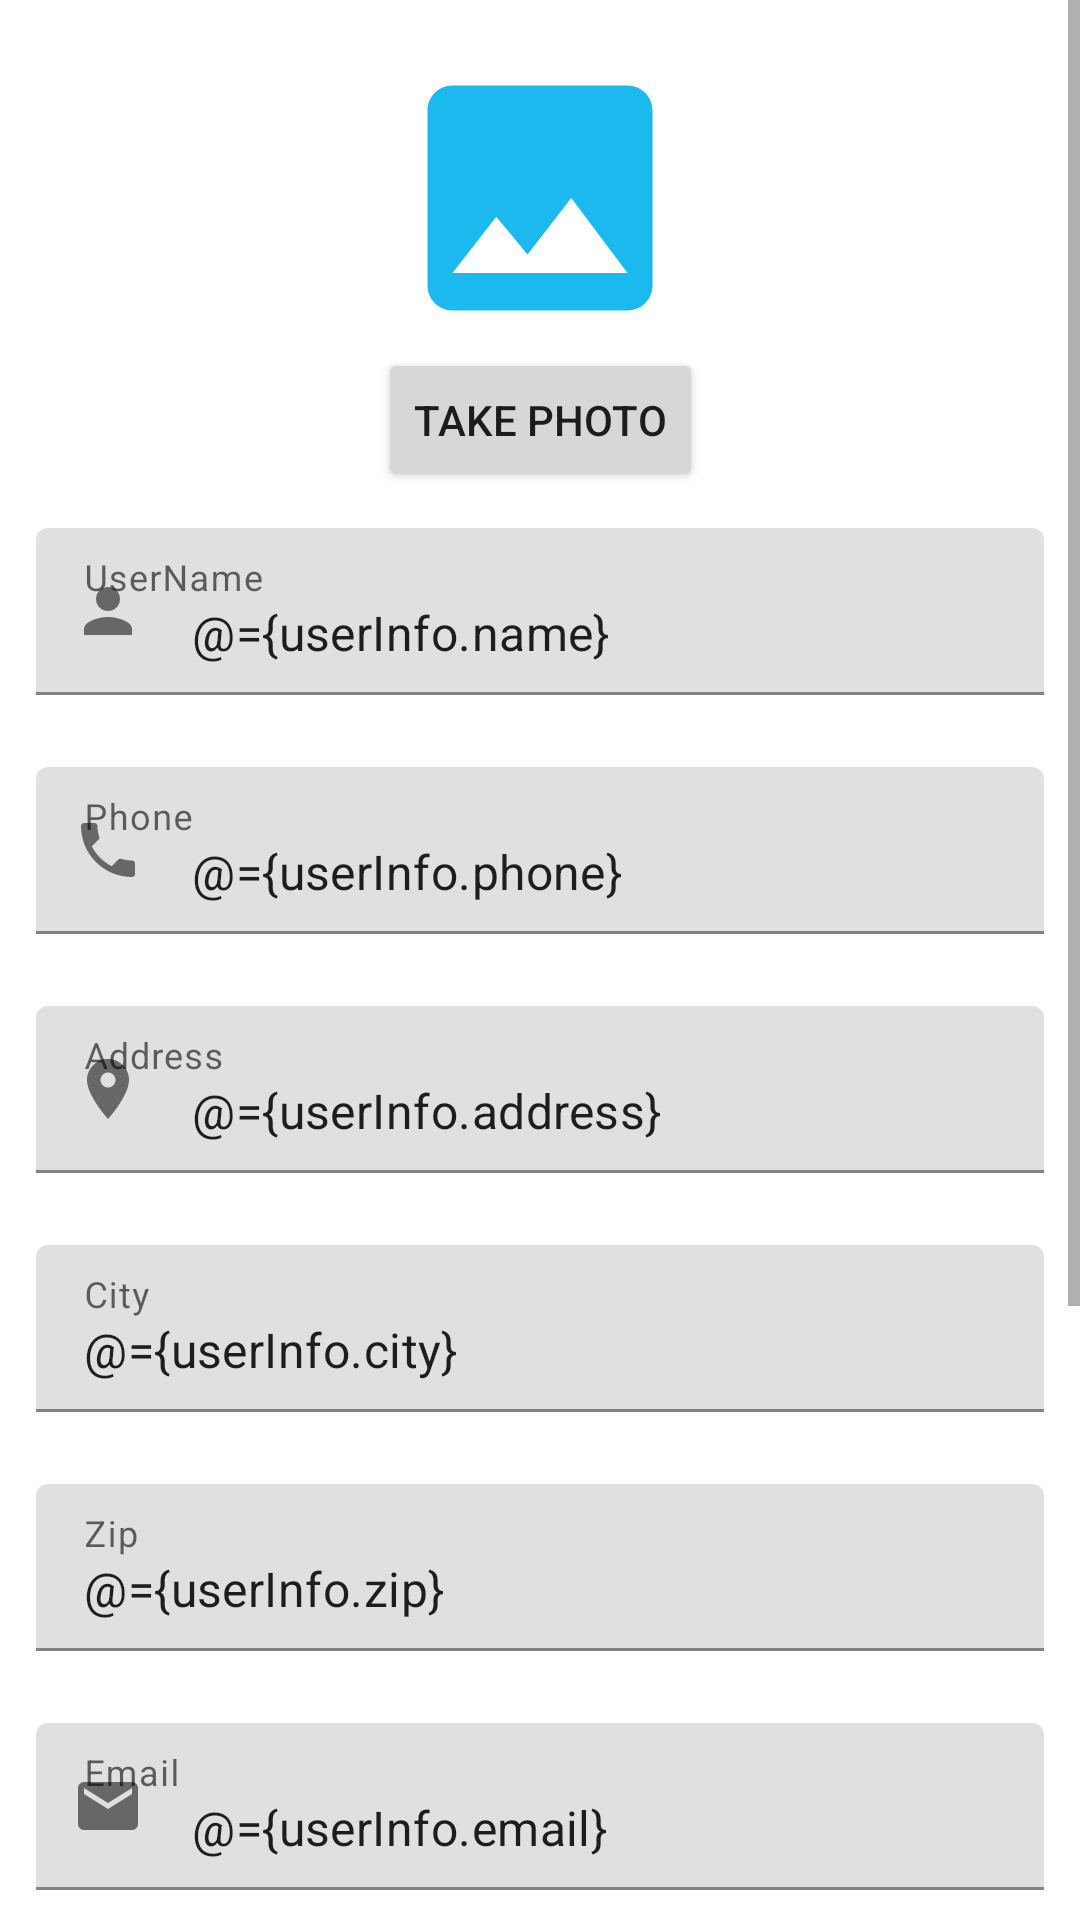

Write the Android layout XML for this screen, with the resource values it uses.
<!-- AndroidManifest.xml: application theme AppTheme -->
<!-- res/layout/fragment_input.xml -->
<?xml version="1.0" encoding="utf-8"?>
<layout xmlns:android="http://schemas.android.com/apk/res/android"
    xmlns:app="http://schemas.android.com/apk/res-auto"
    xmlns:tools="http://schemas.android.com/tools">

    <data>

        <variable
            name="userInfo"
            type="com.davevarga.userdetails.models.User" />


    </data>

    <ScrollView
        android:layout_width="match_parent"
        android:layout_height="match_parent"
        android:fillViewport="true"
        tools:context=".ui.InputFragment">

        <androidx.constraintlayout.widget.ConstraintLayout
            android:id="@+id/constraint_layout1"
            android:layout_width="match_parent"
            android:layout_height="wrap_content">

            <ImageView
                android:id="@+id/photoID"
                android:layout_width="100dp"
                android:layout_height="100dp"
                android:layout_margin="16dp"
                android:contentDescription="@string/photoID"
                android:scaleType="fitCenter"
                android:src="@drawable/ic_baseline_image_24"
                app:imageUrl="@{userInfo.photoID}"
                app:layout_constraintEnd_toEndOf="parent"
                app:layout_constraintStart_toStartOf="parent"
                app:layout_constraintTop_toTopOf="parent" />

            <Button
                android:id="@+id/photoButton"
                android:layout_width="wrap_content"
                android:layout_height="wrap_content"
                android:contentDescription="@string/expand_image"
                android:padding="12dp"
                android:text="@string/take_photo"
                app:layout_constraintBottom_toTopOf="@+id/name"
                app:layout_constraintLeft_toLeftOf="parent"
                app:layout_constraintRight_toRightOf="parent"
                app:layout_constraintTop_toBottomOf="@+id/photoID" />

            <ImageView
                android:id="@+id/expanded_image"
                android:layout_width="match_parent"
                android:layout_height="match_parent"
                android:contentDescription="@string/description_zoom_touch_close"
                android:elevation="10dp"
                android:visibility="invisible" />

            <com.google.android.material.textfield.TextInputLayout
                android:id="@+id/name"
                android:layout_width="0dp"
                android:layout_height="wrap_content"
                android:hint="@string/Name"
                android:inputType="textPersonName"
                android:padding="12dp"
                app:layout_constraintBottom_toTopOf="@+id/phone"
                app:layout_constraintLeft_toLeftOf="parent"
                app:layout_constraintRight_toRightOf="parent"
                app:layout_constraintTop_toTopOf="parent"
                app:layout_constraintVertical_chainStyle="packed"
                app:startIconDrawable="@drawable/ic_sharp_person_24">

                <com.google.android.material.textfield.TextInputEditText
                    android:id="@+id/editName"
                    android:layout_width="match_parent"
                    android:layout_height="wrap_content"
                    android:text="@={userInfo.name}" />

            </com.google.android.material.textfield.TextInputLayout>


            <com.google.android.material.textfield.TextInputLayout
                android:id="@+id/phone"
                android:layout_width="match_parent"
                android:layout_height="wrap_content"
                android:hint="@string/phone"
                android:padding="12dp"
                app:layout_constraintBottom_toTopOf="@+id/address"
                app:layout_constraintLeft_toLeftOf="parent"
                app:layout_constraintRight_toRightOf="parent"
                app:layout_constraintTop_toBottomOf="@+id/name"
                app:startIconDrawable="@drawable/ic_baseline_local_phone_24">

                <com.google.android.material.textfield.TextInputEditText
                    android:id="@+id/editPhone"
                    android:layout_width="match_parent"
                    android:layout_height="wrap_content"
                    android:inputType="phone"
                    android:text="@={userInfo.phone}" />
            </com.google.android.material.textfield.TextInputLayout>

            <com.google.android.material.textfield.TextInputLayout
                android:id="@+id/address"
                android:layout_width="match_parent"
                android:layout_height="wrap_content"
                android:hint="@string/address"
                android:padding="12dp"
                app:layout_constraintBottom_toTopOf="@+id/city"
                app:layout_constraintLeft_toLeftOf="parent"
                app:layout_constraintRight_toRightOf="parent"
                app:layout_constraintTop_toBottomOf="@+id/phone"
                app:startIconDrawable="@drawable/ic_baseline_location_on_24">

                <com.google.android.material.textfield.TextInputEditText
                    android:id="@+id/editAddress"
                    android:layout_width="match_parent"
                    android:layout_height="wrap_content"
                    android:inputType="textPostalAddress"
                    android:text="@={userInfo.address}" />
            </com.google.android.material.textfield.TextInputLayout>


            <com.google.android.material.textfield.TextInputLayout
                android:id="@+id/city"
                android:layout_width="match_parent"
                android:layout_height="wrap_content"
                android:hint="@string/city"
                android:inputType="text"
                android:padding="12dp"
                app:layout_constraintBottom_toTopOf="@+id/zip"
                app:layout_constraintLeft_toLeftOf="parent"
                app:layout_constraintRight_toRightOf="parent"
                app:layout_constraintTop_toBottomOf="@+id/address">

                <com.google.android.material.textfield.TextInputEditText
                    android:id="@+id/editCity"
                    android:layout_width="match_parent"
                    android:layout_height="wrap_content"
                    android:text="@={userInfo.city}" />

            </com.google.android.material.textfield.TextInputLayout>


            <com.google.android.material.textfield.TextInputLayout
                android:id="@+id/zip"
                android:layout_width="0dp"
                android:layout_height="wrap_content"
                android:hint="@string/zip"
                android:padding="12dp"
                app:layout_constraintBottom_toTopOf="@+id/email"
                app:layout_constraintLeft_toLeftOf="parent"
                app:layout_constraintRight_toRightOf="parent"
                app:layout_constraintTop_toBottomOf="@+id/city">

                <com.google.android.material.textfield.TextInputEditText
                    android:id="@+id/editZip"
                    android:layout_width="match_parent"
                    android:layout_height="wrap_content"
                    android:inputType="number"
                    android:text="@={userInfo.zip}" />
            </com.google.android.material.textfield.TextInputLayout>


            <com.google.android.material.textfield.TextInputLayout
                android:id="@+id/email"
                android:layout_width="match_parent"
                android:layout_height="wrap_content"
                android:hint="@string/email"
                android:inputType="textWebEmailAddress"
                android:padding="12dp"
                app:layout_constraintBottom_toTopOf="@+id/birthday"
                app:layout_constraintLeft_toLeftOf="parent"
                app:layout_constraintRight_toRightOf="parent"
                app:layout_constraintTop_toBottomOf="@+id/zip"
                app:startIconDrawable="@drawable/ic_baseline_email_24">

                <com.google.android.material.textfield.TextInputEditText
                    android:id="@+id/editEmail"
                    android:layout_width="match_parent"
                    android:layout_height="wrap_content"
                    android:inputType="textWebEmailAddress"
                    android:text="@={userInfo.email}" />
            </com.google.android.material.textfield.TextInputLayout>


            <com.google.android.material.textfield.TextInputLayout
                android:id="@+id/birthday"
                android:layout_width="match_parent"
                android:layout_height="wrap_content"
                android:hint="@string/birthday"
                android:padding="12dp"
                app:endIconDrawable="@drawable/ic_baseline_calendar_today_24"
                app:endIconMode="custom"
                app:layout_constraintBottom_toTopOf="@+id/saveButton"
                app:layout_constraintLeft_toLeftOf="parent"
                app:layout_constraintRight_toRightOf="parent"
                app:layout_constraintTop_toBottomOf="@+id/email"
                app:startIconDrawable="@drawable/ic_baseline_cake_24">

                <com.google.android.material.textfield.TextInputEditText
                    android:id="@+id/editBirthday"
                    android:layout_width="match_parent"
                    android:layout_height="wrap_content"
                    android:focusable="false"
                    android:inputType="none"
                    android:text="@={userInfo.birthday}" />

            </com.google.android.material.textfield.TextInputLayout>


            <com.google.android.material.button.MaterialButton
                android:id="@+id/saveButton"
                android:layout_width="wrap_content"
                android:layout_height="wrap_content"
                android:padding="12dp"
                android:text="@string/save_Button"
                app:layout_constraintBottom_toBottomOf="parent"
                app:layout_constraintLeft_toLeftOf="parent"
                app:layout_constraintRight_toRightOf="parent"
                app:layout_constraintTop_toBottomOf="@+id/birthday" />

        </androidx.constraintlayout.widget.ConstraintLayout>

    </ScrollView>
</layout>
<!-- resources referenced by this layout -->
<resources>
  <!-- drawable ic_baseline_calendar_today_24 (drawable) -->
  <vector android:height="24dp" android:tint="#373B3B"
      android:viewportHeight="24" android:viewportWidth="24"
      android:width="24dp" xmlns:android="http://schemas.android.com/apk/res/android">
      <path android:fillColor="@android:color/white" android:pathData="M20,3h-1L19,1h-2v2L7,3L7,1L5,1v2L4,3c-1.1,0 -2,0.9 -2,2v16c0,1.1 0.9,2 2,2h16c1.1,0 2,-0.9 2,-2L22,5c0,-1.1 -0.9,-2 -2,-2zM20,21L4,21L4,8h16v13z"/>
  </vector>
  <!-- drawable ic_baseline_email_24 (drawable) -->
  <vector android:height="24dp" android:tint="#373B3B"
      android:viewportHeight="24" android:viewportWidth="24"
      android:width="24dp" xmlns:android="http://schemas.android.com/apk/res/android">
      <path android:fillColor="@android:color/white" android:pathData="M20,4L4,4c-1.1,0 -1.99,0.9 -1.99,2L2,18c0,1.1 0.9,2 2,2h16c1.1,0 2,-0.9 2,-2L22,6c0,-1.1 -0.9,-2 -2,-2zM20,8l-8,5 -8,-5L4,6l8,5 8,-5v2z"/>
  </vector>
  <!-- drawable ic_baseline_image_24 (drawable-v24) -->
  <vector xmlns:android="http://schemas.android.com/apk/res/android"
      android:width="24dp"
      android:height="24dp"
      android:tint="#1CB9EE"
      android:viewportWidth="24"
      android:viewportHeight="24">
      <path
          android:fillColor="@android:color/white"
          android:pathData="M21,19V5c0,-1.1 -0.9,-2 -2,-2H5c-1.1,0 -2,0.9 -2,2v14c0,1.1 0.9,2 2,2h14c1.1,0 2,-0.9 2,-2zM8.5,13.5l2.5,3.01L14.5,12l4.5,6H5l3.5,-4.5z" />
  </vector>
  <!-- drawable ic_baseline_local_phone_24 (drawable) -->
  <vector android:height="24dp" android:tint="#373B3B"
      android:viewportHeight="24" android:viewportWidth="24"
      android:width="24dp" xmlns:android="http://schemas.android.com/apk/res/android">
      <path android:fillColor="@android:color/white" android:pathData="M6.62,10.79c1.44,2.83 3.76,5.14 6.59,6.59l2.2,-2.2c0.27,-0.27 0.67,-0.36 1.02,-0.24 1.12,0.37 2.33,0.57 3.57,0.57 0.55,0 1,0.45 1,1V20c0,0.55 -0.45,1 -1,1 -9.39,0 -17,-7.61 -17,-17 0,-0.55 0.45,-1 1,-1h3.5c0.55,0 1,0.45 1,1 0,1.25 0.2,2.45 0.57,3.57 0.11,0.35 0.03,0.74 -0.25,1.02l-2.2,2.2z"/>
  </vector>
  <!-- drawable ic_baseline_location_on_24 (drawable) -->
  <vector android:height="24dp" android:tint="#373B3B"
      android:viewportHeight="24" android:viewportWidth="24"
      android:width="24dp" xmlns:android="http://schemas.android.com/apk/res/android">
      <path android:fillColor="@android:color/white" android:pathData="M12,2C8.13,2 5,5.13 5,9c0,5.25 7,13 7,13s7,-7.75 7,-13c0,-3.87 -3.13,-7 -7,-7zM12,11.5c-1.38,0 -2.5,-1.12 -2.5,-2.5s1.12,-2.5 2.5,-2.5 2.5,1.12 2.5,2.5 -1.12,2.5 -2.5,2.5z"/>
  </vector>
  <!-- drawable ic_sharp_person_24 (drawable) -->
  <vector android:height="24dp" android:tint="#373B3B"
      android:viewportHeight="24" android:viewportWidth="24"
      android:width="24dp" xmlns:android="http://schemas.android.com/apk/res/android">
      <path android:fillColor="@android:color/white" android:pathData="M12,12c2.21,0 4,-1.79 4,-4s-1.79,-4 -4,-4 -4,1.79 -4,4 1.79,4 4,4zM12,14c-2.67,0 -8,1.34 -8,4v2h16v-2c0,-2.66 -5.33,-4 -8,-4z"/>
  </vector>
  <string name="Name">UserName</string>
  <string name="address">Address</string>
  <string name="birthday">Birthday</string>
  <string name="city">City</string>
  <string name="description_zoom_touch_close">zoom</string>
  <string name="email">Email</string>
  <string name="expand_image">expand_image</string>
  <string name="phone">Phone</string>
  <string name="photoID">photoId</string>
  <string name="save_Button">SAVE</string>
  <string name="take_photo">take photo</string>
  <string name="zip">Zip</string>
  <style name="AppTheme" parent="Theme.MaterialComponents.Light.NoActionBar">
  
  
      </style>
</resources>
